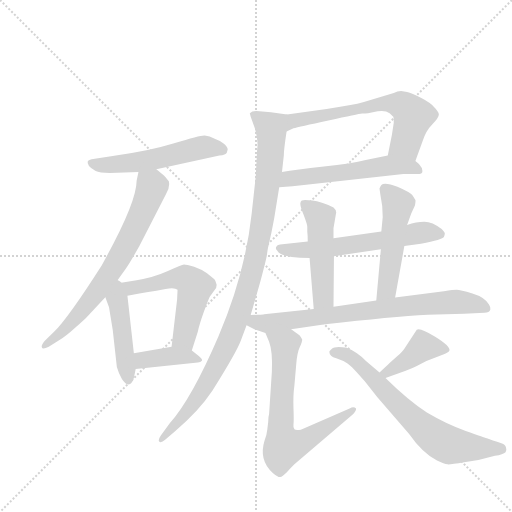
t = 0.00 s
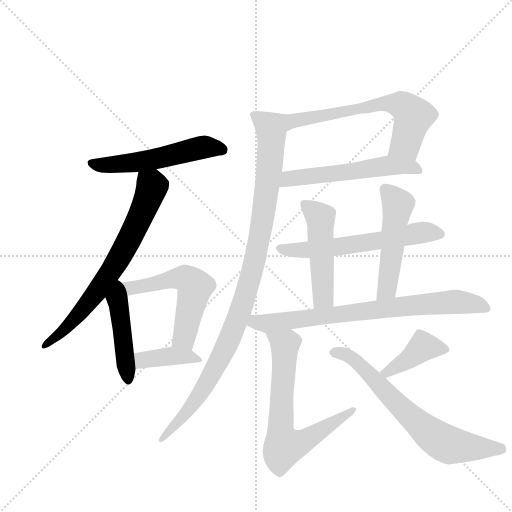
t = 2.23 s
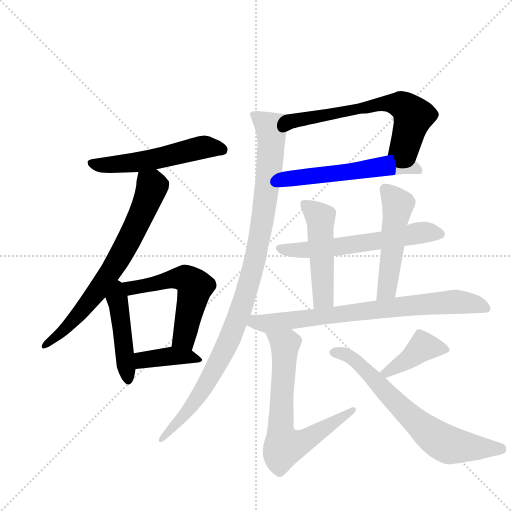
t = 4.47 s
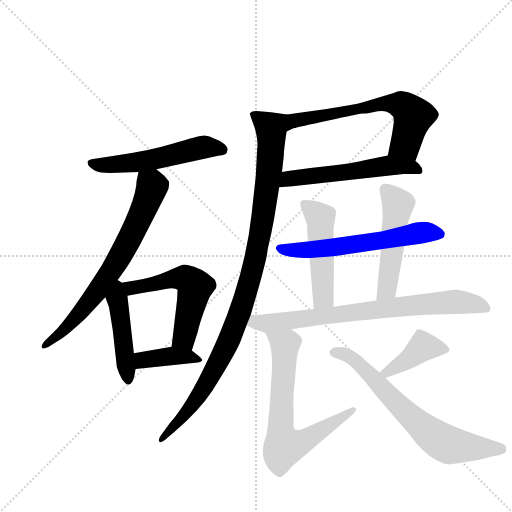
t = 6.70 s
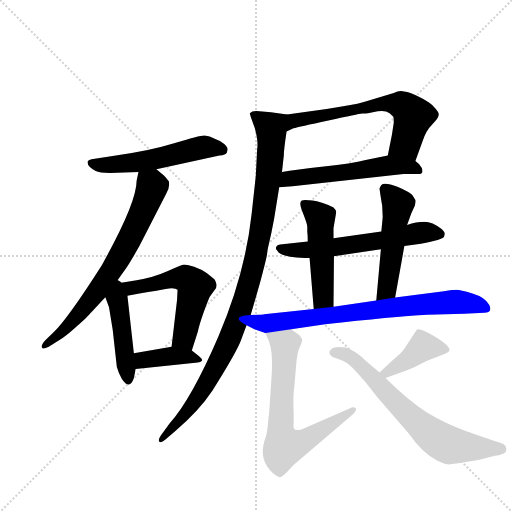
t = 8.93 s
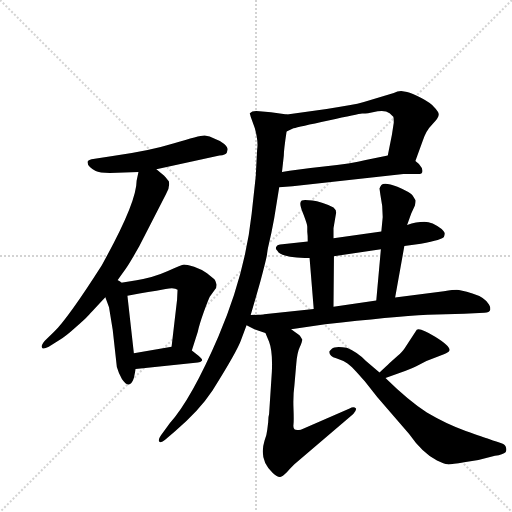
t = 11.16 s

The animated SVG that drew these frames (rendered in a browser with its animation timeline set to each time). Animation: 15 CSS @keyframes rules; one cycle of 11.16 s.

<svg version="1.1" viewBox="0 0 1024 1024" xmlns="http://www.w3.org/2000/svg">
  <g stroke="lightgray" stroke-dasharray="1,1" stroke-width="1" transform="scale(4, 4)">
    <line x1="0" y1="0" x2="256" y2="256"></line>
    <line x1="256" y1="0" x2="0" y2="256"></line>
    <line x1="128" y1="0" x2="128" y2="256"></line>
    <line x1="0" y1="128" x2="256" y2="128"></line>
  </g>
  <g transform="scale(0.92, -0.92) translate(60, -900)">
    <style type="text/css">
      
        @keyframes keyframes0 {
          from {
            stroke: blue;
            stroke-dashoffset: 547;
            stroke-width: 128;
          }
          64% {
            animation-timing-function: step-end;
            stroke: blue;
            stroke-dashoffset: 0;
            stroke-width: 128;
          }
          to {
            stroke: black;
            stroke-width: 1024;
          }
        }
        #make-me-a-hanzi-animation-0 {
          animation: keyframes0 0.6951497395833334s both;
          animation-delay: 0s;
          animation-timing-function: linear;
        }
      
        @keyframes keyframes1 {
          from {
            stroke: blue;
            stroke-dashoffset: 712;
            stroke-width: 128;
          }
          70% {
            animation-timing-function: step-end;
            stroke: blue;
            stroke-dashoffset: 0;
            stroke-width: 128;
          }
          to {
            stroke: black;
            stroke-width: 1024;
          }
        }
        #make-me-a-hanzi-animation-1 {
          animation: keyframes1 0.8294270833333334s both;
          animation-delay: 0.6951497395833334s;
          animation-timing-function: linear;
        }
      
        @keyframes keyframes2 {
          from {
            stroke: blue;
            stroke-dashoffset: 456;
            stroke-width: 128;
          }
          60% {
            animation-timing-function: step-end;
            stroke: blue;
            stroke-dashoffset: 0;
            stroke-width: 128;
          }
          to {
            stroke: black;
            stroke-width: 1024;
          }
        }
        #make-me-a-hanzi-animation-2 {
          animation: keyframes2 0.62109375s both;
          animation-delay: 1.5245768229166667s;
          animation-timing-function: linear;
        }
      
        @keyframes keyframes3 {
          from {
            stroke: blue;
            stroke-dashoffset: 569;
            stroke-width: 128;
          }
          65% {
            animation-timing-function: step-end;
            stroke: blue;
            stroke-dashoffset: 0;
            stroke-width: 128;
          }
          to {
            stroke: black;
            stroke-width: 1024;
          }
        }
        #make-me-a-hanzi-animation-3 {
          animation: keyframes3 0.7130533854166666s both;
          animation-delay: 2.145670572916667s;
          animation-timing-function: linear;
        }
      
        @keyframes keyframes4 {
          from {
            stroke: blue;
            stroke-dashoffset: 396;
            stroke-width: 128;
          }
          56% {
            animation-timing-function: step-end;
            stroke: blue;
            stroke-dashoffset: 0;
            stroke-width: 128;
          }
          to {
            stroke: black;
            stroke-width: 1024;
          }
        }
        #make-me-a-hanzi-animation-4 {
          animation: keyframes4 0.572265625s both;
          animation-delay: 2.8587239583333335s;
          animation-timing-function: linear;
        }
      
        @keyframes keyframes5 {
          from {
            stroke: blue;
            stroke-dashoffset: 648;
            stroke-width: 128;
          }
          68% {
            animation-timing-function: step-end;
            stroke: blue;
            stroke-dashoffset: 0;
            stroke-width: 128;
          }
          to {
            stroke: black;
            stroke-width: 1024;
          }
        }
        #make-me-a-hanzi-animation-5 {
          animation: keyframes5 0.77734375s both;
          animation-delay: 3.4309895833333335s;
          animation-timing-function: linear;
        }
      
        @keyframes keyframes6 {
          from {
            stroke: blue;
            stroke-dashoffset: 557;
            stroke-width: 128;
          }
          64% {
            animation-timing-function: step-end;
            stroke: blue;
            stroke-dashoffset: 0;
            stroke-width: 128;
          }
          to {
            stroke: black;
            stroke-width: 1024;
          }
        }
        #make-me-a-hanzi-animation-6 {
          animation: keyframes6 0.7032877604166666s both;
          animation-delay: 4.208333333333334s;
          animation-timing-function: linear;
        }
      
        @keyframes keyframes7 {
          from {
            stroke: blue;
            stroke-dashoffset: 1039;
            stroke-width: 128;
          }
          77% {
            animation-timing-function: step-end;
            stroke: blue;
            stroke-dashoffset: 0;
            stroke-width: 128;
          }
          to {
            stroke: black;
            stroke-width: 1024;
          }
        }
        #make-me-a-hanzi-animation-7 {
          animation: keyframes7 1.0955403645833333s both;
          animation-delay: 4.911621093750001s;
          animation-timing-function: linear;
        }
      
        @keyframes keyframes8 {
          from {
            stroke: blue;
            stroke-dashoffset: 608;
            stroke-width: 128;
          }
          66% {
            animation-timing-function: step-end;
            stroke: blue;
            stroke-dashoffset: 0;
            stroke-width: 128;
          }
          to {
            stroke: black;
            stroke-width: 1024;
          }
        }
        #make-me-a-hanzi-animation-8 {
          animation: keyframes8 0.7447916666666666s both;
          animation-delay: 6.007161458333334s;
          animation-timing-function: linear;
        }
      
        @keyframes keyframes9 {
          from {
            stroke: blue;
            stroke-dashoffset: 498;
            stroke-width: 128;
          }
          62% {
            animation-timing-function: step-end;
            stroke: blue;
            stroke-dashoffset: 0;
            stroke-width: 128;
          }
          to {
            stroke: black;
            stroke-width: 1024;
          }
        }
        #make-me-a-hanzi-animation-9 {
          animation: keyframes9 0.6552734375s both;
          animation-delay: 6.751953125000001s;
          animation-timing-function: linear;
        }
      
        @keyframes keyframes10 {
          from {
            stroke: blue;
            stroke-dashoffset: 510;
            stroke-width: 128;
          }
          62% {
            animation-timing-function: step-end;
            stroke: blue;
            stroke-dashoffset: 0;
            stroke-width: 128;
          }
          to {
            stroke: black;
            stroke-width: 1024;
          }
        }
        #make-me-a-hanzi-animation-10 {
          animation: keyframes10 0.6650390625s both;
          animation-delay: 7.407226562500001s;
          animation-timing-function: linear;
        }
      
        @keyframes keyframes11 {
          from {
            stroke: blue;
            stroke-dashoffset: 774;
            stroke-width: 128;
          }
          72% {
            animation-timing-function: step-end;
            stroke: blue;
            stroke-dashoffset: 0;
            stroke-width: 128;
          }
          to {
            stroke: black;
            stroke-width: 1024;
          }
        }
        #make-me-a-hanzi-animation-11 {
          animation: keyframes11 0.8798828125s both;
          animation-delay: 8.072265625s;
          animation-timing-function: linear;
        }
      
        @keyframes keyframes12 {
          from {
            stroke: blue;
            stroke-dashoffset: 689;
            stroke-width: 128;
          }
          69% {
            animation-timing-function: step-end;
            stroke: blue;
            stroke-dashoffset: 0;
            stroke-width: 128;
          }
          to {
            stroke: black;
            stroke-width: 1024;
          }
        }
        #make-me-a-hanzi-animation-12 {
          animation: keyframes12 0.8107096354166666s both;
          animation-delay: 8.9521484375s;
          animation-timing-function: linear;
        }
      
        @keyframes keyframes13 {
          from {
            stroke: blue;
            stroke-dashoffset: 412;
            stroke-width: 128;
          }
          57% {
            animation-timing-function: step-end;
            stroke: blue;
            stroke-dashoffset: 0;
            stroke-width: 128;
          }
          to {
            stroke: black;
            stroke-width: 1024;
          }
        }
        #make-me-a-hanzi-animation-13 {
          animation: keyframes13 0.5852864583333334s both;
          animation-delay: 9.762858072916666s;
          animation-timing-function: linear;
        }
      
        @keyframes keyframes14 {
          from {
            stroke: blue;
            stroke-dashoffset: 693;
            stroke-width: 128;
          }
          69% {
            animation-timing-function: step-end;
            stroke: blue;
            stroke-dashoffset: 0;
            stroke-width: 128;
          }
          to {
            stroke: black;
            stroke-width: 1024;
          }
        }
        #make-me-a-hanzi-animation-14 {
          animation: keyframes14 0.81396484375s both;
          animation-delay: 10.34814453125s;
          animation-timing-function: linear;
        }
      
    </style>
    
      <path d="M 435 575 Q 435 580 427.5 587 Q 420 594 408 598 Q 395 605 385 605.5 Q 375 606 318.5 588.5 Q 262 571 185 561 L 139 554 Q 134 553 131 550 Q 127 540 148 528 Q 156 524 179 524 L 241 526 L 280 532 L 417 562 Q 431 563 433 568 L 435 575 Z" fill="lightgray"></path>
    
      <path d="M 241 526 L 237 507 Q 237 459 161 323 Q 89 210 57 178 L 38 160 Q 29 150 31 145 Q 32 139 46 146 L 71 162 Q 83 169 104 188 Q 125 206 132 214 Q 139 222 169 254 L 190 283 L 213 315 Q 222 328 243 365 L 301 478 Q 310 493 307 506 Q 299 516 297 518 L 280 532 C 257 551 247 555 241 526 Z" fill="lightgray"></path>
    
      <path d="M 169 254 L 177 232 L 185 183 L 194 102 Q 198 88 205 76 Q 222 51 231 78 L 235 98 L 231 132 L 217 257 C 211 309 152 301 169 254 Z" fill="lightgray"></path>
    
      <path d="M 357 138 L 370 179 Q 373 194 383 222 Q 393 249 396 255 L 407 270 Q 411 274 411 281 Q 408 291 406 293 L 390 306 Q 379 314 362 320 Q 345 325 340 325 Q 335 324 305 311 Q 274 297 237 291 L 190 283 C 160 278 188 251 217 257 L 243 262 L 262 265 Q 279 268 300 272 Q 320 276 326 270 L 325 249 L 313 146 C 310 116 348 109 357 138 Z" fill="lightgray"></path>
    
      <path d="M 235 98 L 370 112 Q 376 113 379 116 Q 382 119 366 131 L 357 138 C 341 151 341 151 313 146 L 231 132 C 201 127 205 95 235 98 Z" fill="lightgray"></path>
    
      <path d="M 843 550 L 859 594 Q 866 616 880 630 Q 894 644 894 651 Q 894 657 884 667 Q 877 676 856 687 Q 835 698 825 700 L 812 702 Q 804 702 796 698 L 731 678 Q 707 671 650 663 L 564 651 C 534 647 536 601 563 614 L 578 621 Q 589 624 654 638 Q 719 652 727 653 Q 735 653 740 654 L 761 658 Q 777 661 787 654 L 795 646 Q 796 644 796 633 L 792 607 L 783 562 C 777 533 833 522 843 550 Z" fill="lightgray"></path>
    
      <path d="M 547 493 L 576 495 L 817 522 L 852 522 Q 861 522 857 535 Q 852 544 843 550 C 820 569 812 568 783 562 L 735 552 Q 705 544 644 538 Q 582 531 553 526 C 523 521 517 491 547 493 Z" fill="lightgray"></path>
    
      <path d="M 487 435 Q 473 305 415 169 Q 356 32 309 -20 L 290 -46 Q 283 -56 286 -60 Q 290 -64 299 -56 L 320 -38 Q 373 7 402 51 Q 454 134 463 158 L 476 193 L 485 215 L 506 288 Q 517 329 520 344 Q 522 359 523 363 L 530 394 L 536 425 L 547 493 L 553 526 L 557 562 Q 557 574 563 614 C 567 644 568 650 564 651 L 529 656 L 504 658 Q 489 660 483 654 L 485 646 L 494 621 Q 502 592 499 575 L 496 517 L 487 435 Z" fill="lightgray"></path>
    
      <path d="M 819 365 L 855 370 Q 903 380 905 385 Q 907 390 907 392.5 Q 907 395 900 402 Q 880 418 862.5 418 Q 845 418 825 411 L 769 397 L 665 382 L 609 375 L 554 369 Q 542 368 542 365 Q 537 360 543 355 Q 551 339 613 339 L 666 343 L 768 358 L 819 365 Z" fill="lightgray"></path>
    
      <path d="M 665 382 L 665 404 L 671 439 Q 670 440 670 443 L 665 449 Q 638 462 619 464 Q 599 466 596 464 Q 593 462 593 458 Q 592 453 600 433 Q 608 412 608 407 L 608 396 Q 609 389 609 375 L 613 339 L 622 228 C 624 198 665 203 665 233 L 666 343 L 665 382 Z" fill="lightgray"></path>
    
      <path d="M 799 253 L 819 365 L 825 411 L 834 436 L 842 453 Q 844 464 843 465 L 837 475 Q 832 482 804 494 Q 776 505 769 498 Q 767 496 765 490 L 767 476 Q 772 454 772 428 L 769 397 L 768 358 L 758 247 C 755 217 794 223 799 253 Z" fill="lightgray"></path>
    
      <path d="M 476 193 L 493 184 L 517 176 L 573 184 L 647 195 Q 793 212 870 216 L 949 218 L 993 220 Q 1004 220 1006 227 Q 1006 234 1003 238 Q 994 254 967 262 Q 940 270 933 270 Q 926 270 905 267 L 799 253 L 758 247 L 665 233 L 622 228 L 514 217 Q 512 216 501 216 L 485 215 C 455 213 449 207 476 193 Z" fill="lightgray"></path>
    
      <path d="M 517 176 L 525 157 Q 533 136 531 92 L 525 0 Q 523 -6 523 -18 L 521 -34 Q 520 -45 515 -58 Q 502 -100 533 -128 Q 543 -137 549 -137 Q 554 -136 563 -127 Q 567 -122 580 -109 L 708 0 Q 715 8 714 12 Q 709 17 700 12 L 594 -34 Q 583 -36 580 -33 Q 577 -30 578 -23 Q 579 -15 578 13 Q 577 41 580 62 L 584 108 Q 586 134 592 146 Q 597 157 597 162 Q 595 166 591 171 L 573 184 C 549 202 505 204 517 176 Z" fill="lightgray"></path>
    
      <path d="M 905 130 Q 916 134 917 138 Q 920 147 886 168 Q 852 189 846 183 L 819 142 Q 815 136 804 126 L 787 111 Q 782 106 779 103 L 765 90 C 743 70 750 68 778 78 L 822 94 Q 837 100 845 104 L 867 115 L 905 130 Z" fill="lightgray"></path>
    
      <path d="M 765 90 L 735 116 Q 716 135 694 144 Q 668 148 661.5 142 Q 655 136 656 135 Q 656 126 671 121 Q 686 116 695.5 110 Q 705 104 733 71 Q 760 35 790 2 L 829 -43 Q 859 -86 890 -101 Q 906 -109 913 -109.5 Q 920 -110 949 -105 L 980 -100 L 1016 -91 Q 1034 -88 1039 -83 Q 1042 -79 1040 -73 Q 1039 -66 1030 -63.5 Q 1021 -61 1017 -59.5 Q 1013 -58 1003 -54.5 Q 993 -51 952.5 -37 Q 912 -23 868 3 Q 829 28 778 78 L 765 90 Z" fill="lightgray"></path>
    
    
      <clipPath id="make-me-a-hanzi-clip-0">
        <path d="M 435 575 Q 435 580 427.5 587 Q 420 594 408 598 Q 395 605 385 605.5 Q 375 606 318.5 588.5 Q 262 571 185 561 L 139 554 Q 134 553 131 550 Q 127 540 148 528 Q 156 524 179 524 L 241 526 L 280 532 L 417 562 Q 431 563 433 568 L 435 575 Z"></path>
      </clipPath>
      <path clip-path="url(#make-me-a-hanzi-clip-0)" d="M 138 546 L 170 540 L 244 548 L 379 580 L 424 574" fill="none" id="make-me-a-hanzi-animation-0" stroke-dasharray="419 838" stroke-linecap="round"></path>
    
      <clipPath id="make-me-a-hanzi-clip-1">
        <path d="M 241 526 L 237 507 Q 237 459 161 323 Q 89 210 57 178 L 38 160 Q 29 150 31 145 Q 32 139 46 146 L 71 162 Q 83 169 104 188 Q 125 206 132 214 Q 139 222 169 254 L 190 283 L 213 315 Q 222 328 243 365 L 301 478 Q 310 493 307 506 Q 299 516 297 518 L 280 532 C 257 551 247 555 241 526 Z"></path>
      </clipPath>
      <path clip-path="url(#make-me-a-hanzi-clip-1)" d="M 249 519 L 271 495 L 216 369 L 136 247 L 89 192 L 38 147" fill="none" id="make-me-a-hanzi-animation-1" stroke-dasharray="584 1168" stroke-linecap="round"></path>
    
      <clipPath id="make-me-a-hanzi-clip-2">
        <path d="M 169 254 L 177 232 L 185 183 L 194 102 Q 198 88 205 76 Q 222 51 231 78 L 235 98 L 231 132 L 217 257 C 211 309 152 301 169 254 Z"></path>
      </clipPath>
      <path clip-path="url(#make-me-a-hanzi-clip-2)" d="M 191 275 L 218 77" fill="none" id="make-me-a-hanzi-animation-2" stroke-dasharray="328 656" stroke-linecap="round"></path>
    
      <clipPath id="make-me-a-hanzi-clip-3">
        <path d="M 357 138 L 370 179 Q 373 194 383 222 Q 393 249 396 255 L 407 270 Q 411 274 411 281 Q 408 291 406 293 L 390 306 Q 379 314 362 320 Q 345 325 340 325 Q 335 324 305 311 Q 274 297 237 291 L 190 283 C 160 278 188 251 217 257 L 243 262 L 262 265 Q 279 268 300 272 Q 320 276 326 270 L 325 249 L 313 146 C 310 116 348 109 357 138 Z"></path>
      </clipPath>
      <path clip-path="url(#make-me-a-hanzi-clip-3)" d="M 198 282 L 222 273 L 321 296 L 347 293 L 357 285 L 364 277 L 343 180 L 339 165 L 322 152" fill="none" id="make-me-a-hanzi-animation-3" stroke-dasharray="441 882" stroke-linecap="round"></path>
    
      <clipPath id="make-me-a-hanzi-clip-4">
        <path d="M 235 98 L 370 112 Q 376 113 379 116 Q 382 119 366 131 L 357 138 C 341 151 341 151 313 146 L 231 132 C 201 127 205 95 235 98 Z"></path>
      </clipPath>
      <path clip-path="url(#make-me-a-hanzi-clip-4)" d="M 242 105 L 249 117 L 309 126 L 354 124 L 373 117" fill="none" id="make-me-a-hanzi-animation-4" stroke-dasharray="268 536" stroke-linecap="round"></path>
    
      <clipPath id="make-me-a-hanzi-clip-5">
        <path d="M 843 550 L 859 594 Q 866 616 880 630 Q 894 644 894 651 Q 894 657 884 667 Q 877 676 856 687 Q 835 698 825 700 L 812 702 Q 804 702 796 698 L 731 678 Q 707 671 650 663 L 564 651 C 534 647 536 601 563 614 L 578 621 Q 589 624 654 638 Q 719 652 727 653 Q 735 653 740 654 L 761 658 Q 777 661 787 654 L 795 646 Q 796 644 796 633 L 792 607 L 783 562 C 777 533 833 522 843 550 Z"></path>
      </clipPath>
      <path clip-path="url(#make-me-a-hanzi-clip-5)" d="M 565 620 L 579 637 L 602 642 L 781 676 L 810 672 L 838 648 L 822 588 L 792 568" fill="none" id="make-me-a-hanzi-animation-5" stroke-dasharray="520 1040" stroke-linecap="round"></path>
    
      <clipPath id="make-me-a-hanzi-clip-6">
        <path d="M 547 493 L 576 495 L 817 522 L 852 522 Q 861 522 857 535 Q 852 544 843 550 C 820 569 812 568 783 562 L 735 552 Q 705 544 644 538 Q 582 531 553 526 C 523 521 517 491 547 493 Z"></path>
      </clipPath>
      <path clip-path="url(#make-me-a-hanzi-clip-6)" d="M 554 497 L 572 512 L 781 540 L 833 538 L 846 532" fill="none" id="make-me-a-hanzi-animation-6" stroke-dasharray="429 858" stroke-linecap="round"></path>
    
      <clipPath id="make-me-a-hanzi-clip-7">
        <path d="M 487 435 Q 473 305 415 169 Q 356 32 309 -20 L 290 -46 Q 283 -56 286 -60 Q 290 -64 299 -56 L 320 -38 Q 373 7 402 51 Q 454 134 463 158 L 476 193 L 485 215 L 506 288 Q 517 329 520 344 Q 522 359 523 363 L 530 394 L 536 425 L 547 493 L 553 526 L 557 562 Q 557 574 563 614 C 567 644 568 650 564 651 L 529 656 L 504 658 Q 489 660 483 654 L 485 646 L 494 621 Q 502 592 499 575 L 496 517 L 487 435 Z"></path>
      </clipPath>
      <path clip-path="url(#make-me-a-hanzi-clip-7)" d="M 489 651 L 529 619 L 530 592 L 511 422 L 487 303 L 443 172 L 393 71 L 352 11 L 291 -54" fill="none" id="make-me-a-hanzi-animation-7" stroke-dasharray="911 1822" stroke-linecap="round"></path>
    
      <clipPath id="make-me-a-hanzi-clip-8">
        <path d="M 819 365 L 855 370 Q 903 380 905 385 Q 907 390 907 392.5 Q 907 395 900 402 Q 880 418 862.5 418 Q 845 418 825 411 L 769 397 L 665 382 L 609 375 L 554 369 Q 542 368 542 365 Q 537 360 543 355 Q 551 339 613 339 L 666 343 L 768 358 L 819 365 Z"></path>
      </clipPath>
      <path clip-path="url(#make-me-a-hanzi-clip-8)" d="M 550 361 L 602 355 L 865 395 L 898 391" fill="none" id="make-me-a-hanzi-animation-8" stroke-dasharray="480 960" stroke-linecap="round"></path>
    
      <clipPath id="make-me-a-hanzi-clip-9">
        <path d="M 665 382 L 665 404 L 671 439 Q 670 440 670 443 L 665 449 Q 638 462 619 464 Q 599 466 596 464 Q 593 462 593 458 Q 592 453 600 433 Q 608 412 608 407 L 608 396 Q 609 389 609 375 L 613 339 L 622 228 C 624 198 665 203 665 233 L 666 343 L 665 382 Z"></path>
      </clipPath>
      <path clip-path="url(#make-me-a-hanzi-clip-9)" d="M 601 457 L 637 426 L 643 257 L 628 236" fill="none" id="make-me-a-hanzi-animation-9" stroke-dasharray="370 740" stroke-linecap="round"></path>
    
      <clipPath id="make-me-a-hanzi-clip-10">
        <path d="M 799 253 L 819 365 L 825 411 L 834 436 L 842 453 Q 844 464 843 465 L 837 475 Q 832 482 804 494 Q 776 505 769 498 Q 767 496 765 490 L 767 476 Q 772 454 772 428 L 769 397 L 768 358 L 758 247 C 755 217 794 223 799 253 Z"></path>
      </clipPath>
      <path clip-path="url(#make-me-a-hanzi-clip-10)" d="M 776 489 L 805 455 L 783 278 L 764 254" fill="none" id="make-me-a-hanzi-animation-10" stroke-dasharray="382 764" stroke-linecap="round"></path>
    
      <clipPath id="make-me-a-hanzi-clip-11">
        <path d="M 476 193 L 493 184 L 517 176 L 573 184 L 647 195 Q 793 212 870 216 L 949 218 L 993 220 Q 1004 220 1006 227 Q 1006 234 1003 238 Q 994 254 967 262 Q 940 270 933 270 Q 926 270 905 267 L 799 253 L 758 247 L 665 233 L 622 228 L 514 217 Q 512 216 501 216 L 485 215 C 455 213 449 207 476 193 Z"></path>
      </clipPath>
      <path clip-path="url(#make-me-a-hanzi-clip-11)" d="M 483 196 L 917 244 L 980 238 L 996 230" fill="none" id="make-me-a-hanzi-animation-11" stroke-dasharray="646 1292" stroke-linecap="round"></path>
    
      <clipPath id="make-me-a-hanzi-clip-12">
        <path d="M 517 176 L 525 157 Q 533 136 531 92 L 525 0 Q 523 -6 523 -18 L 521 -34 Q 520 -45 515 -58 Q 502 -100 533 -128 Q 543 -137 549 -137 Q 554 -136 563 -127 Q 567 -122 580 -109 L 708 0 Q 715 8 714 12 Q 709 17 700 12 L 594 -34 Q 583 -36 580 -33 Q 577 -30 578 -23 Q 579 -15 578 13 Q 577 41 580 62 L 584 108 Q 586 134 592 146 Q 597 157 597 162 Q 595 166 591 171 L 573 184 C 549 202 505 204 517 176 Z"></path>
      </clipPath>
      <path clip-path="url(#make-me-a-hanzi-clip-12)" d="M 524 174 L 559 148 L 550 -25 L 558 -71 L 605 -56 L 707 8" fill="none" id="make-me-a-hanzi-animation-12" stroke-dasharray="561 1122" stroke-linecap="round"></path>
    
      <clipPath id="make-me-a-hanzi-clip-13">
        <path d="M 905 130 Q 916 134 917 138 Q 920 147 886 168 Q 852 189 846 183 L 819 142 Q 815 136 804 126 L 787 111 Q 782 106 779 103 L 765 90 C 743 70 750 68 778 78 L 822 94 Q 837 100 845 104 L 867 115 L 905 130 Z"></path>
      </clipPath>
      <path clip-path="url(#make-me-a-hanzi-clip-13)" d="M 908 139 L 861 147 L 809 107 L 782 90 L 771 90" fill="none" id="make-me-a-hanzi-animation-13" stroke-dasharray="284 568" stroke-linecap="round"></path>
    
      <clipPath id="make-me-a-hanzi-clip-14">
        <path d="M 765 90 L 735 116 Q 716 135 694 144 Q 668 148 661.5 142 Q 655 136 656 135 Q 656 126 671 121 Q 686 116 695.5 110 Q 705 104 733 71 Q 760 35 790 2 L 829 -43 Q 859 -86 890 -101 Q 906 -109 913 -109.5 Q 920 -110 949 -105 L 980 -100 L 1016 -91 Q 1034 -88 1039 -83 Q 1042 -79 1040 -73 Q 1039 -66 1030 -63.5 Q 1021 -61 1017 -59.5 Q 1013 -58 1003 -54.5 Q 993 -51 952.5 -37 Q 912 -23 868 3 Q 829 28 778 78 L 765 90 Z"></path>
      </clipPath>
      <path clip-path="url(#make-me-a-hanzi-clip-14)" d="M 664 134 L 693 129 L 712 117 L 805 21 L 890 -54 L 921 -69 L 1024 -76" fill="none" id="make-me-a-hanzi-animation-14" stroke-dasharray="565 1130" stroke-linecap="round"></path>
    
  </g>
</svg>
